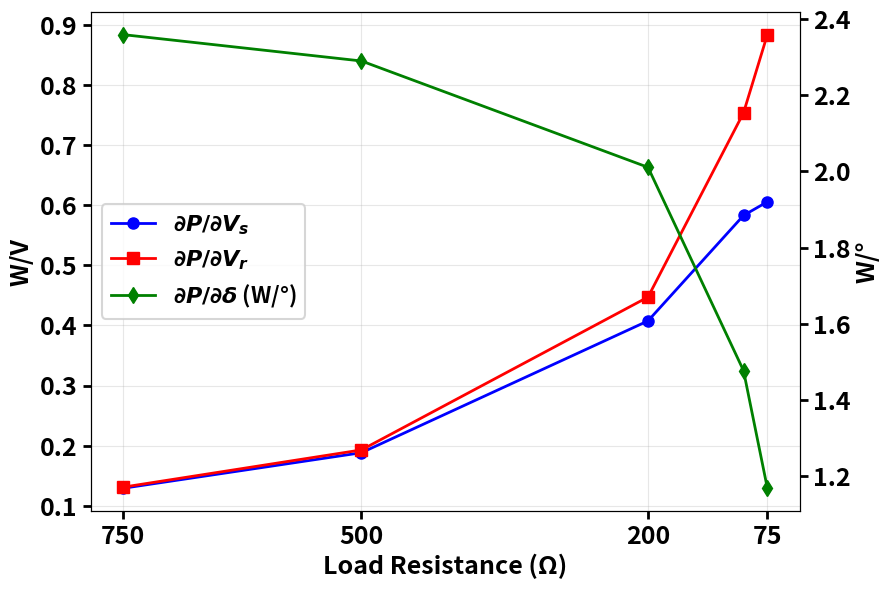
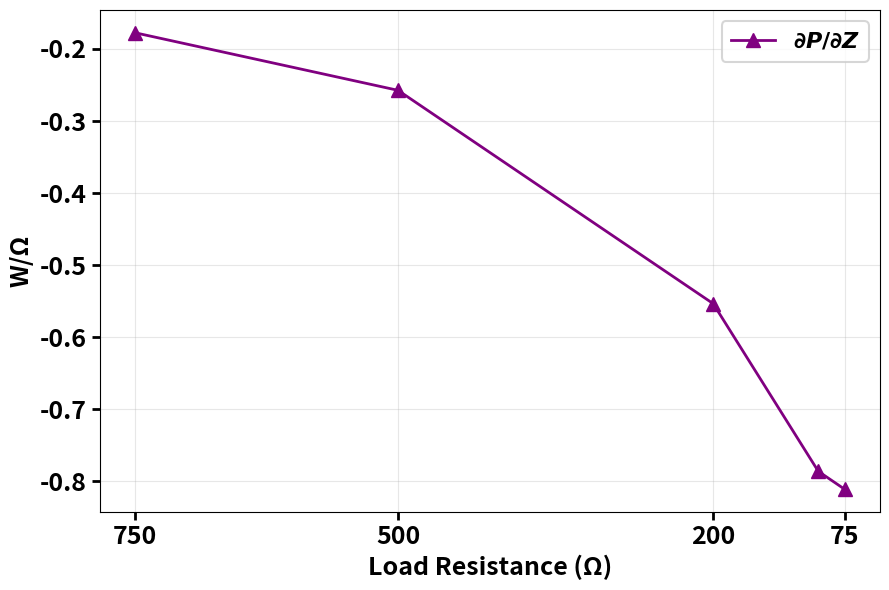

Write the Python code that produced these figures, in order.
import numpy as np
import matplotlib.pyplot as plt

# ==========================================================
# GLOBAL PLOT SETTINGS
# ==========================================================

plt.rcParams['font.weight'] = 'bold'
plt.rcParams['axes.labelweight'] = 'bold'
plt.rcParams['axes.titleweight'] = 'bold'
plt.rcParams['xtick.labelsize'] = 18
plt.rcParams['ytick.labelsize'] = 18


# ==========================================================
# TRANSMISSION LINE
# ==========================================================

f = 50                  # Frequency (Hz)
R = 7.2                 # Series resistance (Ohm)
L = 230e-3              # Series inductance (H)

# Series reactance
X = 2 * np.pi * f * L

# Magnitude of series impedance
Z = np.sqrt(R**2 + X**2)


# ==========================================================
# LOADS
# ==========================================================

loads = np.array([750, 500, 200, 100, 75])   # Load resistance (Ohm)

Vs0 = 100               # Initial source voltage (V)
drop = 0.007            # Source voltage reduction per operating point


# ==========================================================
# STORAGE
# ==========================================================

Vs_list = []
Vr_list = []
delta_list = []
Power = []

dPdVs = []
dPdVr = []
dPdZ = []
dPdd = []


# ==========================================================
# SOLVE OPERATING POINTS
# ==========================================================

for i, RL in enumerate(loads):

    # ------------------------------------------------------
    # Source voltage regulation
    # ------------------------------------------------------
    Vs = Vs0 * (1 - drop * i)

    # ------------------------------------------------------
    # Line current
    # ------------------------------------------------------
    I = Vs / (RL + R + 1j * X)

    # ------------------------------------------------------
    # Receiving-end voltage
    # ------------------------------------------------------
    Vr = I * RL
    Vr_mag = np.abs(Vr)

    # ------------------------------------------------------
    # Power-angle difference
    # ------------------------------------------------------
    delta = np.angle(Vs + 0j) - np.angle(Vr)

    # ------------------------------------------------------
    # Active power
    # P = Vs * Vr / Z * sin(delta)
    # ------------------------------------------------------
    P = (Vs * Vr_mag / Z) * np.sin(delta)

    # ------------------------------------------------------
    # Sensitivities
    # ------------------------------------------------------

    # dP/dVs
    s1 = (Vr_mag / Z) * np.sin(delta)

    # dP/dVr
    s2 = (Vs / Z) * np.sin(delta)

    # dP/dZ
    s3 = -(Vs * Vr_mag / Z**2) * np.sin(delta)

    # dP/ddelta
    s4 = (Vs * Vr_mag / Z) * np.cos(delta)

    # ------------------------------------------------------
    # Store results
    # ------------------------------------------------------
    Vs_list.append(Vs)
    Vr_list.append(Vr_mag)
    delta_list.append(np.degrees(delta))
    Power.append(P)

    dPdVs.append(s1)
    dPdVr.append(s2)
    dPdZ.append(s3)
    dPdd.append(s4)


# ==========================================================
# CONVERT TO NUMPY ARRAYS
# ==========================================================

Vs_list = np.array(Vs_list)
Vr_list = np.array(Vr_list)
delta_list = np.array(delta_list)
Power = np.array(Power)

dPdVs = np.array(dPdVs)
dPdVr = np.array(dPdVr)
dPdZ = np.array(dPdZ)
dPdd = np.array(dPdd)


# ==========================================================
# CONVERT dP/ddelta FROM W/rad TO W/degree
# ==========================================================

dPdd_deg = dPdd * (np.pi / 180)


# ==========================================================
# PLOT 1:
# dP/dVs, dP/dVr, and dP/ddelta
# ==========================================================

fig1, ax1 = plt.subplots(figsize=(9, 6))

# ----------------------------------------------------------
# Left y-axis: Voltage sensitivities
# ----------------------------------------------------------

line1, = ax1.plot(
    loads,
    dPdVs,
    'o-',
    linewidth=2,
    markersize=8,
    label=r'$\partial P/\partial V_s$',
    color='blue'
)

line2, = ax1.plot(
    loads,
    dPdVr,
    's-',
    linewidth=2,
    markersize=8,
    label=r'$\partial P/\partial V_r$',
    color='red'
)

# Reverse load axis
ax1.invert_xaxis()

# Grid
ax1.grid(True, alpha=0.3)

# ----------------------------------------------------------
# Axis labels
# ----------------------------------------------------------

ax1.set_xlabel(
    "Load Resistance (Ω)",
    fontsize=18,
    fontweight='bold'
)

ax1.set_ylabel(
    "W/V",
    fontsize=18,
    fontweight='bold'
)

# ----------------------------------------------------------
# Tick formatting
# ----------------------------------------------------------

ax1.tick_params(
    axis='both',
    labelsize=18,
    width=2,
    length=6
)

for label in ax1.get_xticklabels():
    label.set_fontweight('bold')

for label in ax1.get_yticklabels():
    label.set_fontweight('bold')

# Custom x-axis ticks
ax1.set_xticks([750, 500, 200, 75])


# ==========================================================
# RIGHT Y-AXIS:
# dP/ddelta
# ==========================================================

ax2 = ax1.twinx()

line3, = ax2.plot(
    loads,
    dPdd_deg,
    'd-',
    linewidth=2,
    markersize=8,
    label=r'$\partial P/\partial \delta$ (W/°)',
    color='green'
)

ax2.set_ylabel(
    "W/°",
    fontsize=18,
    fontweight='bold'
)

ax2.tick_params(
    axis='y',
    labelsize=18,
    width=2,
    length=6
)

for label in ax2.get_yticklabels():
    label.set_fontweight('bold')


# ==========================================================
# COMBINED LEGEND
# ==========================================================

lines = [line1, line2, line3]

labels = [
    r'$\partial P/\partial V_s$',
    r'$\partial P/\partial V_r$',
    r'$\partial P/\partial \delta$ (W/°)'
]

legend = ax1.legend(
    lines,
    labels,
    fontsize=16,
    loc='center left'
)

# Bold legend text
for text in legend.get_texts():
    text.set_fontweight('bold')

# Bold legend frame
legend.get_frame().set_linewidth(1.5)


# ==========================================================
# FINALIZE PLOT 1
# ==========================================================

plt.tight_layout()

plt.savefig(
    'voltage_angle_sensitivities.pdf',
    dpi=300,
    bbox_inches='tight'
)

plt.show()


# ==========================================================
# PLOT 2:
# dP/dZ
# ==========================================================

fig2, ax3 = plt.subplots(figsize=(9, 6))

line4, = ax3.plot(
    loads,
    dPdZ,
    '^-',
    linewidth=2,
    markersize=10,
    label=r'$\partial P/\partial Z$',
    color='purple'
)

# Reverse load axis
ax3.invert_xaxis()

# Grid
ax3.grid(True, alpha=0.3)

# ----------------------------------------------------------
# Axis labels
# ----------------------------------------------------------

ax3.set_xlabel(
    "Load Resistance (Ω)",
    fontsize=18,
    fontweight='bold'
)

ax3.set_ylabel(
    "W/Ω",
    fontsize=18,
    fontweight='bold'
)

# ----------------------------------------------------------
# Tick formatting
# ----------------------------------------------------------

ax3.tick_params(
    axis='both',
    labelsize=18,
    width=2,
    length=6
)

for label in ax3.get_xticklabels():
    label.set_fontweight('bold')

for label in ax3.get_yticklabels():
    label.set_fontweight('bold')

# Custom x-axis ticks
ax3.set_xticks([750, 500, 200, 75])


# ==========================================================
# LEGEND
# ==========================================================

legend2 = ax3.legend(
    fontsize=16,
    loc='best'
)

for text in legend2.get_texts():
    text.set_fontweight('bold')

legend2.get_frame().set_linewidth(1.5)


# ==========================================================
# FINALIZE PLOT 2
# ==========================================================

plt.tight_layout()

plt.savefig(
    'impedance_sensitivity.pdf',
    dpi=300,
    bbox_inches='tight'
)

plt.show()


# ==========================================================
# PRINT RESULTS
# ==========================================================

print("\nSensitivity Matrix\n")

print(
    f"{'Load (Ω)':>10}"
    f"{'dP/dVs (W/V)':>16}"
    f"{'dP/dVr (W/V)':>16}"
    f"{'dP/dZ (W/Ω)':>16}"
    f"{'dP/dδ (W/°)':>16}"
)

print("-" * 75)

for i in range(len(loads)):

    print(
        f"{loads[i]:10.0f}"
        f"{dPdVs[i]:16.4f}"
        f"{dPdVr[i]:16.4f}"
        f"{dPdZ[i]:16.4f}"
        f"{dPdd_deg[i]:16.4f}"
    )

print("\n" + "-" * 75)

print("\nTransmission-line parameters:")
print(f"Frequency, f       = {f:.1f} Hz")
print(f"Resistance, R      = {R:.2f} Ω")
print(f"Inductance, L      = {L:.3f} H")
print(f"Reactance, X       = {X:.4f} Ω")
print(f"Impedance, |Z|     = {Z:.4f} Ω")

print("\nFiles saved:")
print("  - voltage_angle_sensitivities.pdf")
print("  - impedance_sensitivity.pdf")
